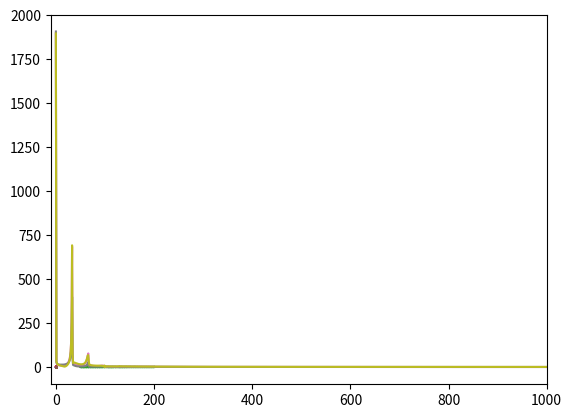
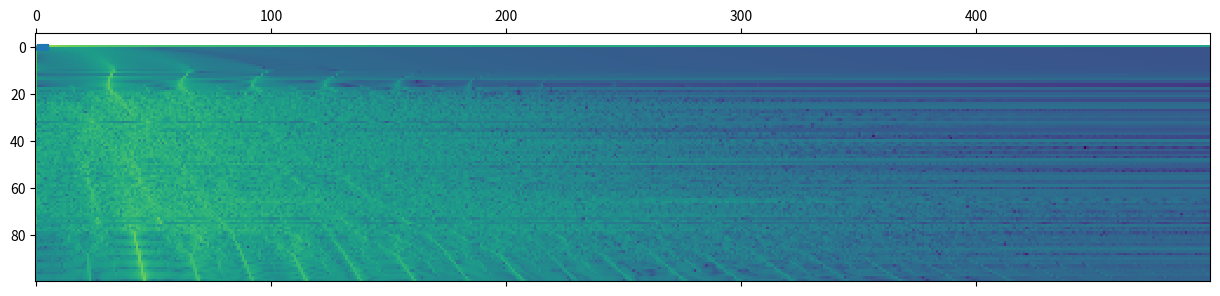
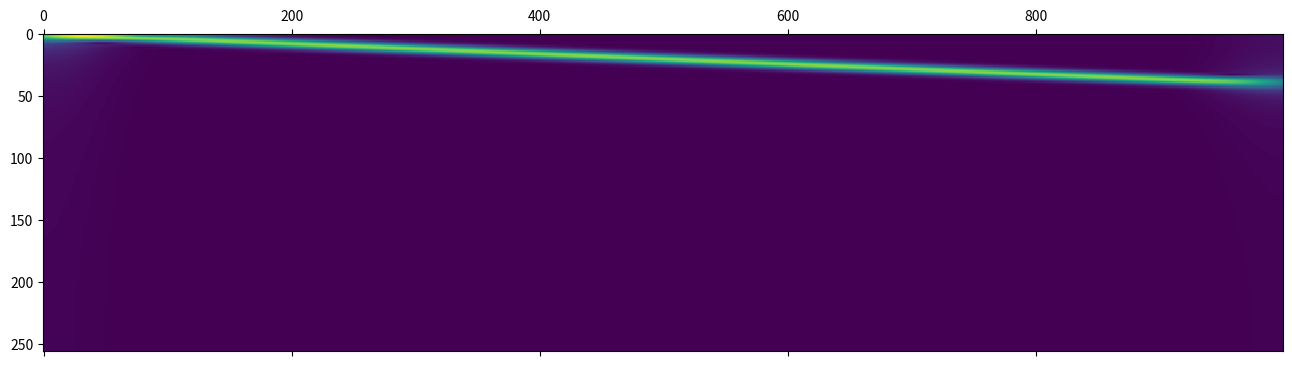
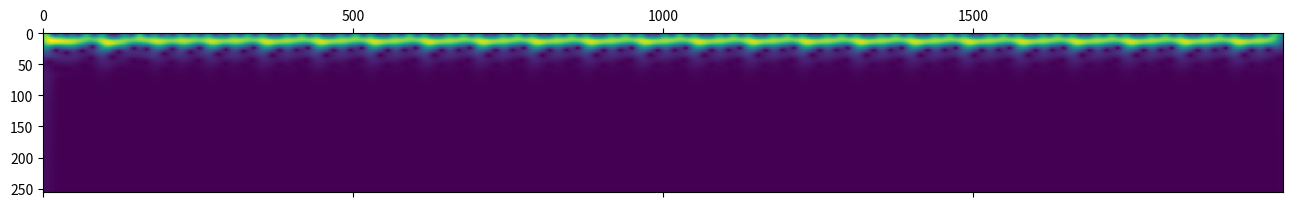

Write Python code to recreate these figures, in order.
import numpy as np
import matplotlib
import scipy
from scipy import signal
from scipy import integrate
from scipy import optimize
from matplotlib import pyplot

# Система ДУ. sp - начальная точка (starting point).
def dx_dy_dz(sp, t, A):
    dx = 1 + A * sp[1] * sp[2]
    dy = sp[0] - sp[1]
    dz = 1 - sp[0] * sp[1]
    return [dx, dy, dz]

sp = [0.5, 1.5, 1.0]
A = 1.
n = 2000
t = np.linspace(50., 200., n)
w = scipy.integrate.odeint(dx_dy_dz, sp, t, args=(A, ))

matplotlib.pyplot.plot(t, w)

matplotlib.pyplot.plot(w[:,0], w[:,1])
matplotlib.pyplot.plot(w[:,0], w[:,2])
matplotlib.pyplot.plot(w[:,1], w[:,2])

fft_x = np.fft.fft(w[:,0])
fft_y = np.fft.fft(w[:,1])
fft_z = np.fft.fft(w[:,2])

matplotlib.pyplot.xlim(right=n/2)
matplotlib.pyplot.plot(np.abs(fft_x))
matplotlib.pyplot.plot(np.abs(fft_y))
matplotlib.pyplot.plot(np.abs(fft_z))

sp = [0.5, 1.5, 1.0]
n = 2000
t = np.linspace(50., 200., n)

image = []
for a in np.linspace(0., 10., 100):
    w = scipy.integrate.odeint(dx_dy_dz, sp, t, args=(a, ))
    direct = np.fft.fft(w[:,0])
    image.append(np.abs(direct)[0:int(n/4)])

#image_saturated = np.sqrt(image)
image_saturated = np.log10(image)
matplotlib.pyplot.matshow(image_saturated)

# Функция возвращает 2-d массив. s (signal) входной сигнал. w (window) размер окна. n (number) размер ПБФ преобразования.
# https://stackoverflow.com/questions/38191855/zero-pad-numpy-array/38192105
def spectrogram(s, n, beta):
    n_2 = int(n / 2)
    
    window = scipy.signal.windows.kaiser(n, beta)
    
    signal = np.zeros(len(s) + n)
    signal[n_2:n_2+len(s)] = s
    
    result = []
    
    for i in range(len(s)):
        local = signal[i:i+n] * window
        fft = np.fft.fft(local, n=n)
        result.append(fft[:n_2])
        
    return result

# Генерируем ЛЧМ сигнал.
t = np.linspace(0., 5., 1000)
y = np.cos(10. * t**2)
matplotlib.pyplot.plot(t, y)

s = spectrogram(y, 512, 50.)
matplotlib.pyplot.matshow(np.abs(np.transpose(s)))

s = spectrogram(w[:,1], 512, 500.)
matplotlib.pyplot.matshow(np.abs(np.transpose(s)))

